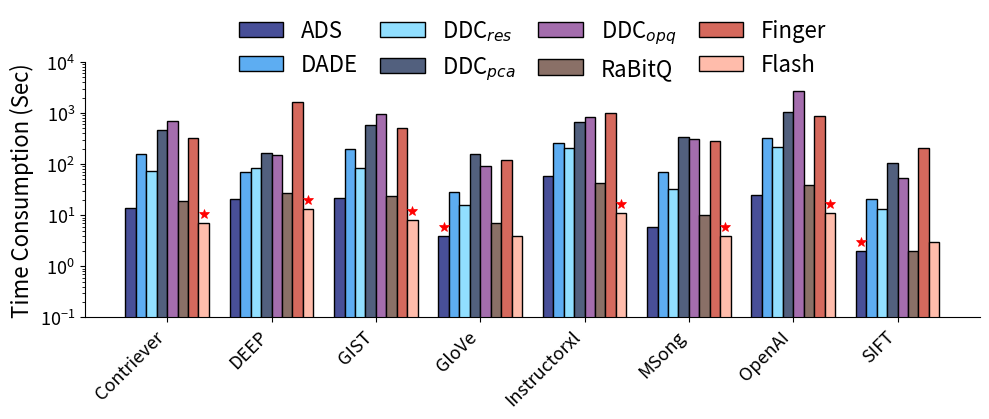

Write the Python code that produced this figure. (Note: this script raises an exception after producing the figure.)
import matplotlib.pyplot as plt
import numpy as np

# --- 1. 准备数据和配置 ---

# X轴类别，两个图共享
datasets = ['Contriever', 'DEEP', 'GIST', 'GloVe', 'Instructorxl', 'MSong', 'OpenAI', 'SIFT']
n_datasets = len(datasets)

# --- 数据和配置 for 左图 (HNSW Index Pre-Processing Time) ---
methods_time = ['ADS', "DADE", r"DDC$_{res}$", r"DDC$_{pca}$", r"DDC$_{opq}$", "RaBitQ", 'Finger','Flash']
data_time = {
    # 根据左图估算数据
    'ADS':       [14, 21, 22, 4, 59, 6, 25, 2],
    'DADE':       [159, 70, 194, 28, 260, 69, 325, 21],
    r"DDC$_{res}$":    [73, 85, 85, 16, 207, 33, 220, 13],
    r"DDC$_{pca}$":       [465, 164, 582, 157, 666, 345, 1050, 106],
    r"DDC$_{opq}$": [694, 148, 957, 93, 850, 311, 2702, 53],
    'RaBitQ': [19, 27, 24, 7, 42, 10, 39, 2],
    'Finger':       [331, 1609, 498, 121, 1009, 289, 872, 205],
    'Flash': [7, 13, 8, 4, 11, 4, 11, 3],
}

# --- 数据和配置 for 右图 (IVF Index Pre-Processing Time) ---
methods_space = ['ADS', "DADE", r"DDC$_{res}$", r"DDC$_{pca}$", r"DDC$_{opq}$","RaBitQ","Tribase","PDX",'SuCo']
data_space = {
    'ADS':       [14, 21, 22, 4, 59, 6, 25, 2],
    'DADE':       [159, 70, 194, 28, 260, 69, 325, 21],
    r"DDC$_{res}$":    [73, 85, 85, 16, 207, 33, 220, 13],
    r"DDC$_{pca}$":       [1059, 307, 1090, 346, 1748, 548, 1639, 153],
    r"DDC$_{opq}$": [1064, 475, 1311, 321, 1758, 433, 3031, 95],
    'RaBitQ': [19, 27, 24, 7, 42, 10, 39, 2] ,
    'Tribase': [78, 309, 115, 45, 235, 46, 171, 29],
    'PDX': [10, 13, 12, 4, 23, 6, 22, 2],
    'SuCo': [12, 1, 14, 3, 11, 6, 28, 2],
}

# --- 2. 定义样式 (覆盖所有方法) ---
# 使用不同颜色来区分不同方法
# col = ['#FF0000', '#0000FF', '#00AA00', '#FF8000', '#8000FF', '#FF1493', '#008B8B', '#B8860B', '#4B0082', '#228B22', '#FF4500','#FFD700']
styles = {
    'ADS':                  {'hatch': '', 'color': '#484F98', 'edgecolor': 'black'},   # 深蓝
    'DADE':                 {'hatch': '', 'color': '#5DADF2', 'edgecolor': 'black'},   # 浅蓝
    r"DDC$_{res}$":         {'hatch': '', 'color': '#91DFFF', 'edgecolor': 'black'},   # 天蓝
    r"DDC$_{pca}$":         {'hatch': '', 'color': '#52607E', 'edgecolor': 'black'},   # 蓝灰
    r"DDC$_{opq}$":         {'hatch': '', 'color': '#A46DAD', 'edgecolor': 'black'},   # 紫色
    'RaBitQ':               {'hatch': '', 'color': '#8A7067', 'edgecolor': 'black'},   # 灰褐
    'Tribase':              {'hatch': '', 'color': '#F6DA65', 'edgecolor': 'black'},   # 浅黄
    'PDX':                  {'hatch': '', 'color': '#F5B041', 'edgecolor': 'black'},   # 金黄
    'Finger':               {'hatch': '', 'color': '#D5695D', 'edgecolor': 'black'},   # 红棕
    'Flash':                {'hatch': '', 'color': '#FFBCAB', 'edgecolor': 'black'},   # 浅粉
    'SuCo':                 {'hatch': '', 'color': '#FFDFFF', 'edgecolor': 'black'},   # 浅粉紫
}

# --- 3. 封装绘图函数 ---
def draw_chart(ax, data, methods, title, ylabel,ncol):
    """在一个指定的坐标轴上绘制分组条形图"""
    n_methods = len(methods)
    bar_width = 0.8 / n_methods  # 调整条形宽度以适应组
    index = np.arange(n_datasets)
    
    # 存储所有条形对象，用于后续标记
    bars_list = []
    positions_list = []

    for i, method in enumerate(methods):
        positions = index + (i - n_methods / 2 + 0.5) * bar_width
        values = data[method]
        style = styles[method]
        bars = ax.bar(
            positions, values, width=bar_width, label=method,
            edgecolor='black', hatch=style['hatch'], color=style['color'], linewidth=1
        )
        bars_list.append(bars)
        positions_list.append(positions)

    # 在每个数据集下找到最低开销的柱子并添加红色五角星
    for dataset_idx in range(n_datasets):
        # 找到该数据集下所有方法的值
        dataset_values = [data[method][dataset_idx] for method in methods]
        min_value = min(dataset_values)
        min_method_idx = dataset_values.index(min_value)
        
        # 获取最低开销柱子的位置
        bar_x = positions_list[min_method_idx][dataset_idx]
        bar_height = min_value
        
        # 在最低开销柱子上添加红色五角星
        ax.plot(bar_x, bar_height * 1.5, 'r*', markersize=7, markeredgecolor='red', 
                markerfacecolor='red', markeredgewidth=0.5)

    # 美化坐标轴
    ax.set_yscale('log')
    ax.set_ylim(10**-1, 10**4)
    ax.set_ylabel(ylabel, fontsize=16)
    # 将标题放在图片下面
    # ax.text(0.5, -0.25, title, transform=ax.transAxes, fontsize=14, ha='center', va='top')
    ax.set_xticks(index)
    ax.set_xticklabels(datasets, rotation=45, ha='right')
    ax.tick_params(axis='both', which='major', labelsize=13)
    
    # 图例
    ax.legend(loc='upper center', bbox_to_anchor=(0.5, 1.25), ncol=ncol, frameon=False,columnspacing=1, fontsize=16)
    
    ax.spines['top'].set_visible(False)
    ax.spines['right'].set_visible(False)

# --- 4. 创建并绘制图表 ---
# fig, (ax1, ax2) = plt.subplots(1, 2, figsize=(16, 7))

# # 绘制左图
# draw_chart(ax1, data_time, methods_time, '(1) HNSW Pre-Processing Time', 'Time Consumption (Sec)')

# # 绘制右图
# draw_chart(ax2, data_space, methods_space, '(2) IVF Pre-Processing Time', 'Time Consumption (Sec)')

# # 调整整体布局，防止重叠，为下面的标题留出空间
# plt.tight_layout(rect=[0, 0.2, 1, 0.85]) # rect=[left, bottom, right, top] 为标题和图例留出空间

# # 保存完整的两子图组合
# plt.savefig(f'E:/cppwork/dco_benchmarks/DATA/figure/ALL/HNSW/hnsw_index_volume.png', dpi=400, bbox_inches='tight')    

# 分别保存两张子图
# 保存左图 (HNSW)
fig_left = plt.figure(figsize=(10, 8))
ax_left = fig_left.add_subplot(111)
draw_chart(ax_left, data_time, methods_time, '(1) HNSW Pre-Processing Time', 'Time Consumption (Sec)',4)
plt.tight_layout(rect=[0, 0.2, 1, 0.85])
plt.savefig(f'E:/cppwork/dco_benchmarks/DATA/figure/ALL/HNSW/hnsw_preprocessing_time.png', dpi=400, bbox_inches='tight',format='PNG')
plt.close(fig_left)

# 保存右图 (IVF)
fig_right = plt.figure(figsize=(10, 8))
ax_right = fig_right.add_subplot(111)
draw_chart(ax_right, data_space, methods_space, '(2) IVF Pre-Processing Time', 'Time Consumption (Sec)',5)
plt.tight_layout(rect=[0, 0.2, 1, 0.85])
plt.savefig(f'E:/cppwork/dco_benchmarks/DATA/figure/ALL/HNSW/ivf_preprocessing_time.PNG', dpi=400, bbox_inches='tight',format='png')
plt.close(fig_right)

plt.show()